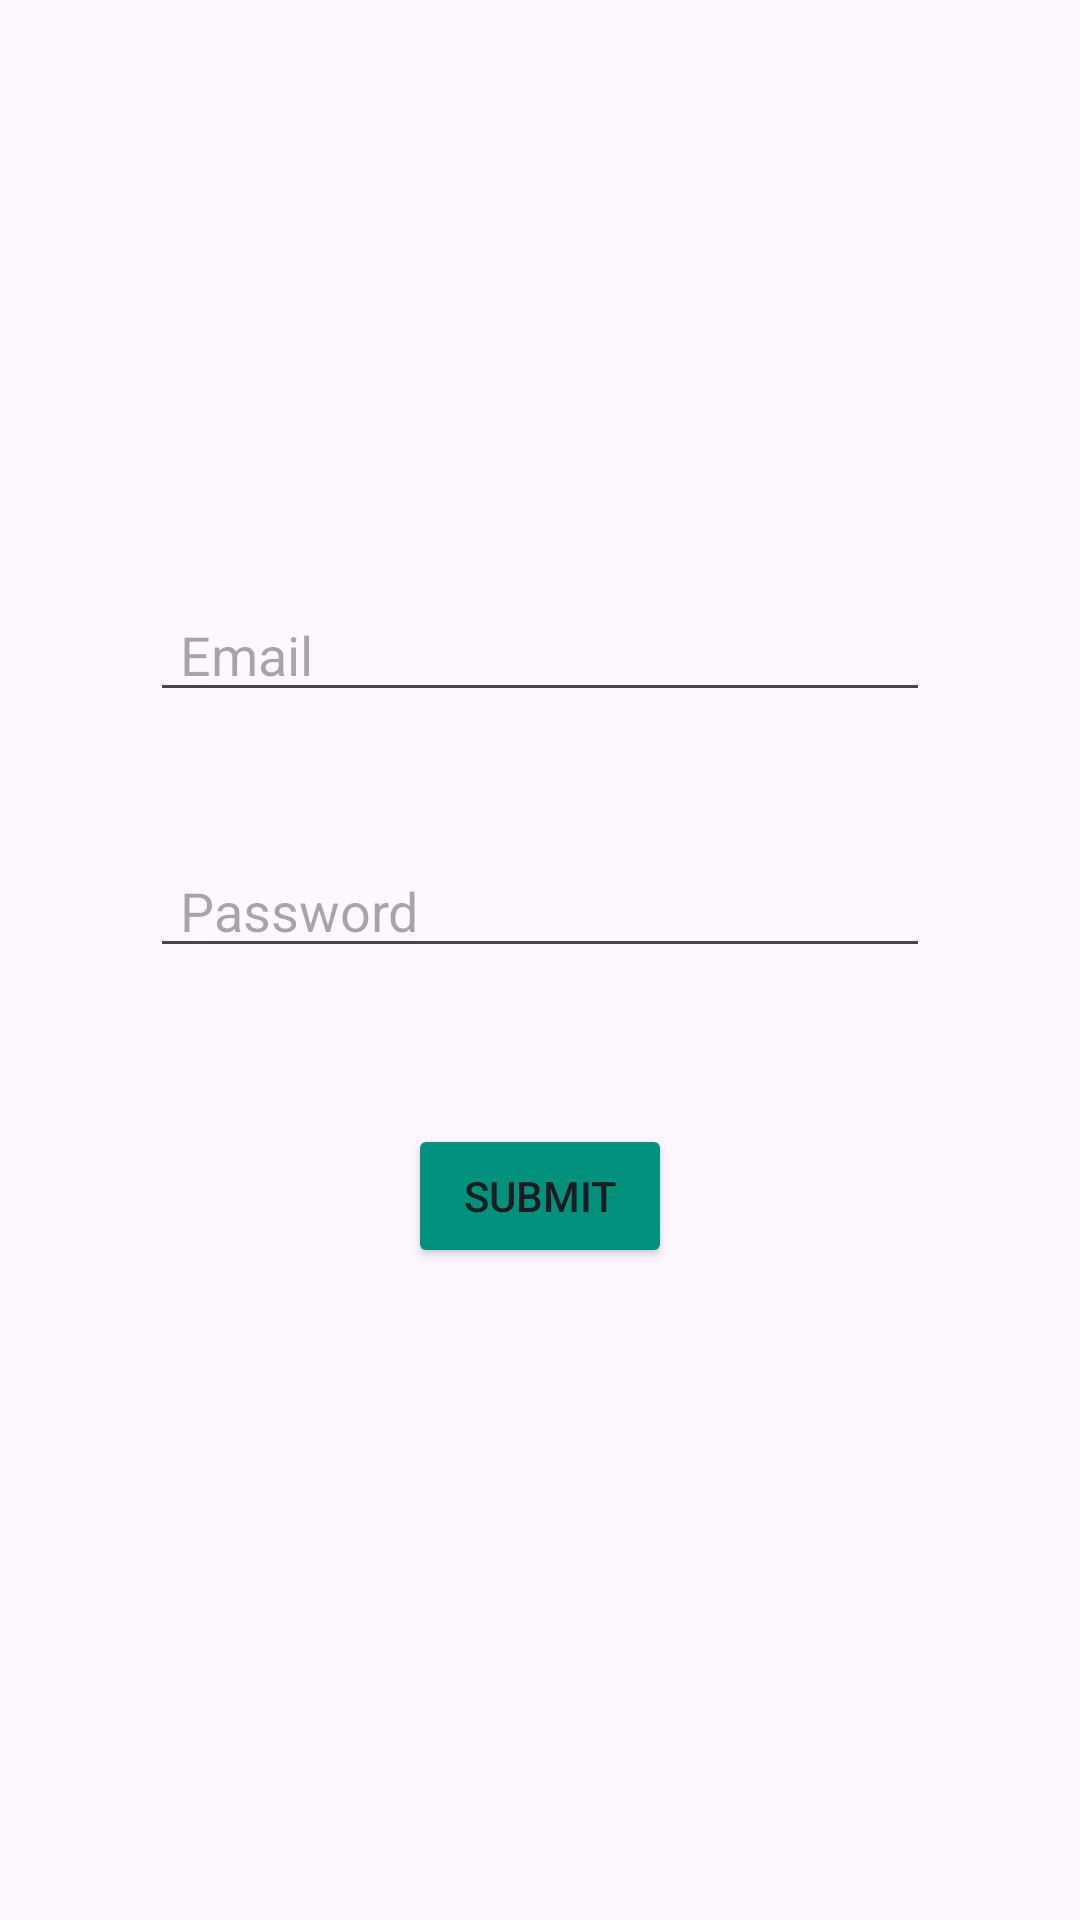

Layout XML and referenced resources for this Android screen:
<!-- AndroidManifest.xml: application theme Theme.WhatsApptTabandViewPager -->
<!-- res/layout/login_activity.xml -->
<?xml version="1.0" encoding="utf-8"?>
<androidx.constraintlayout.widget.ConstraintLayout
    xmlns:android="http://schemas.android.com/apk/res/android"
    xmlns:app="http://schemas.android.com/apk/res-auto"
    xmlns:tools="http://schemas.android.com/tools"
    android:layout_width="match_parent"
    android:layout_height="match_parent"
    tools:context=".LoginActivity">

    <EditText
        android:id="@+id/email"
        android:layout_width="match_parent"
        android:layout_height="wrap_content"
        android:layout_marginTop="196dp"
        android:layout_marginLeft="50dp"
        android:layout_marginRight="50dp"
        android:hint="Email"
        android:paddingLeft="10dp"
        app:layout_constraintEnd_toEndOf="parent"
        app:layout_constraintStart_toStartOf="parent"
        app:layout_constraintTop_toTopOf="parent"
        app:layout_constraintBottom_toTopOf="@+id/password"/>

    <EditText
        android:id="@+id/password"
        android:layout_width="match_parent"
        android:layout_height="wrap_content"
        android:layout_marginLeft="50dp"
        android:layout_marginTop="44dp"
        android:layout_marginRight="50dp"
        android:hint="Password"

        android:paddingLeft="10dp"
        app:layout_constraintEnd_toEndOf="@+id/email"
        app:layout_constraintHorizontal_bias="0.0"
        app:layout_constraintStart_toStartOf="@+id/email"
        app:layout_constraintTop_toBottomOf="@+id/email" />

    <Button
        android:id="@+id/button"
        android:layout_width="wrap_content"
        android:layout_height="wrap_content"
        android:layout_marginTop="52dp"
        android:backgroundTint="#00927C"

        android:text="Submit"
        app:layout_constraintEnd_toEndOf="parent"
        app:layout_constraintStart_toStartOf="parent"
        app:layout_constraintTop_toBottomOf="@+id/password" />

</androidx.constraintlayout.widget.ConstraintLayout>
<!-- resources referenced by this layout -->
<resources>
  <style name="Theme.WhatsApptTabandViewPager" parent="Base.Theme.WhatsApptTabandViewPager" />
  <style name="Base.Theme.WhatsApptTabandViewPager" parent="Theme.Material3.DayNight.NoActionBar">
          
          
          <item name="android:statusBarColor">@color/wa_theme</item>
      </style>
  <color name="wa_theme">#00927C</color>
</resources>
